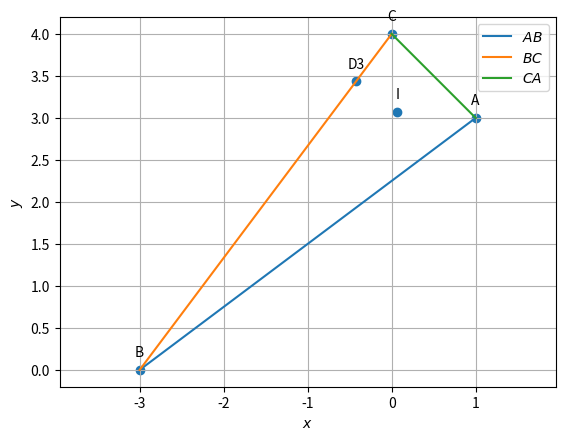

The matplotlib source for this figure:
import numpy as np
import matplotlib.pyplot as plt
import matplotlib.image as mpimg

A=np.array([1,3])
B=np.array([-3,0])
C=np.array([0,4])
#finding the side lengths
a=np.linalg.norm(C-B)
b=np.linalg.norm(C-A)
c=np.linalg.norm(A-B)
print("a=",a,"b=",b,"c=",c)

#Orthogonal matrix
omat = np.array([[0,1],[-1,0]]) 

#Triangle vertices
def tri_vert(a,b,c):
  p = (a**2 + c**2-b**2 )/(2*a)
  q = np.sqrt(c**2-p**2)
  A = np.array([p,q]) 
  B = np.array([0,0]) 
  C = np.array([a,0]) 
  return  A,B,C

def dir_vec(A,B):
  return B-A

def norm_vec(A,B):
  return omat@dir_vec(A,B)
  #return np.matmul(omat, dir_vec(A,B))

#Generate line points
def line_gen(A,B):
  len =10
  dim = A.shape[0]
  x_AB = np.zeros((dim,len))
  lam_1 = np.linspace(0,1,len)
  for i in range(len):
    temp1 = A + lam_1[i]*(B-A)
    x_AB[:,i]= temp1.T
  return x_AB

#finding Incentre 
t = norm_vec(B,C) 
n1 = t/np.linalg.norm(t) #unit normal vector
t = norm_vec(C,A)
n2 = t/np.linalg.norm(t)
t = norm_vec(A,B)
n3 = t/np.linalg.norm(t)

#Intersection of two lines
def line_intersect(n1,A1,n2,A2):
  N=np.block([[n1],[n2]])
  p = np.zeros(2)
  p[0] = n1@A1
  p[1] = n2@A2
  #Intersection
  P=np.linalg.inv(N)@p
  return P

I=line_intersect(n1-n3,B,n1-n2,C)  #Incentre
#Incentre
print("I = ",I)


def icircle(A,B,C):
  k1 = 1
  k2 = 1
  p = np.zeros(2)
  t = norm_vec(B,C)
  n1 = t/np.linalg.norm(t)
  t = norm_vec(C,A)
  n2 = t/np.linalg.norm(t)
  t = norm_vec(A,B)
  n3 = t/np.linalg.norm(t)
  p[0] = n1@B- k1*n2@C
  p[1] = n2@C- k2*n3@A
  r = n1@(I-B)
  return r
  
def circ_gen(O,r):
	len = 50
	theta = np.linspace(0,2*np.pi,len)
	x_circ = np.zeros((2,len))
	x_circ[0,:] = r*np.cos(theta)
	x_circ[1,:] = r*np.sin(theta)
	x_circ = (x_circ.T + O).T
	return x_circ      

#Generating all lines
x_AB = line_gen(A,B)
x_BC = line_gen(B,C)
x_CA = line_gen(C,A)

#Generating the incircle
r = icircle(A,B,C)
x_icirc= circ_gen(I,r)

#Plotting all lines
plt.plot(x_AB[0,:],x_AB[1,:],label='$AB$')
plt.plot(x_BC[0,:],x_BC[1,:],label='$BC$')
plt.plot(x_CA[0,:],x_CA[1,:],label='$CA$')

#plt.plot(x_icirc[0,:],x_icirc[1,:],label='$incircle$')

#finding k for E_3 and F_3 and D_3
k1=((I-A)@(A-B))/((A-B)@(A-B))
k2=((I-A)@(A-C))/((A-C)@(A-C))
k3=((I-B)@(C-B))/((C-B)@(C-B))
#finding E_3 and F_3 and D_3
E3=A+(k1*(A-B))
F3=A+(k2*(A-C))
D3=B+(k3*(C-B))
x_ID3 = line_gen(I,D3)
#plt.plot(x_ID3[0,:],x_ID3[1,:],label='$ID3$')
x_AI = line_gen(A,I)
#plt.plot(x_AI[0,:],x_AI[1,:],'--',label='$AI$')
x_BI = line_gen(B,I)
#plt.plot(x_BI[0,:],x_BI[1,:],'--',label='$BI$')
x_CI = line_gen(C,I)
#plt.plot(x_CI[0,:],x_CI[1,:],'--',label='$CI$')
print("k1 = ",k1)
print("k2 = ",k2)
print("k3 = ",k3)
print("D3 = ",D3)
print("E3 = ",E3)
print("F3 = ",F3)

r=a=np.linalg.norm(I-D3)
print("r=",r)
print(A-I)
#Labeling the coordinates
A = A.reshape(-1,1)
B = B.reshape(-1,1)
C = C.reshape(-1,1)
I = I.reshape(-1,1)
D3 = D3.reshape(-1,1)
E3 = E3.reshape(-1,1)
F3 = F3.reshape(-1,1)
tri_coords = np.block([[A,B,C,I,D3]])
plt.scatter(tri_coords[0,:], tri_coords[1,:])
vert_labels = ['A','B','C','I','D3']
for i, txt in enumerate(vert_labels):
    plt.annotate(txt, # this is the text
                 (tri_coords[0,i], tri_coords[1,i]), # this is the point to label
                 textcoords="offset points", # how to position the text
                 xytext=(0,10), # distance from text to points (x,y)
                 ha='center') # horizontal alignment can be left, right or center


plt.xlabel('$x$')
plt.ylabel('$y$')
plt.legend(loc='best')
plt.grid(True) # minor
plt.axis('equal')
plt.savefig("Angle2.jpg",bbox_inches='tight')
